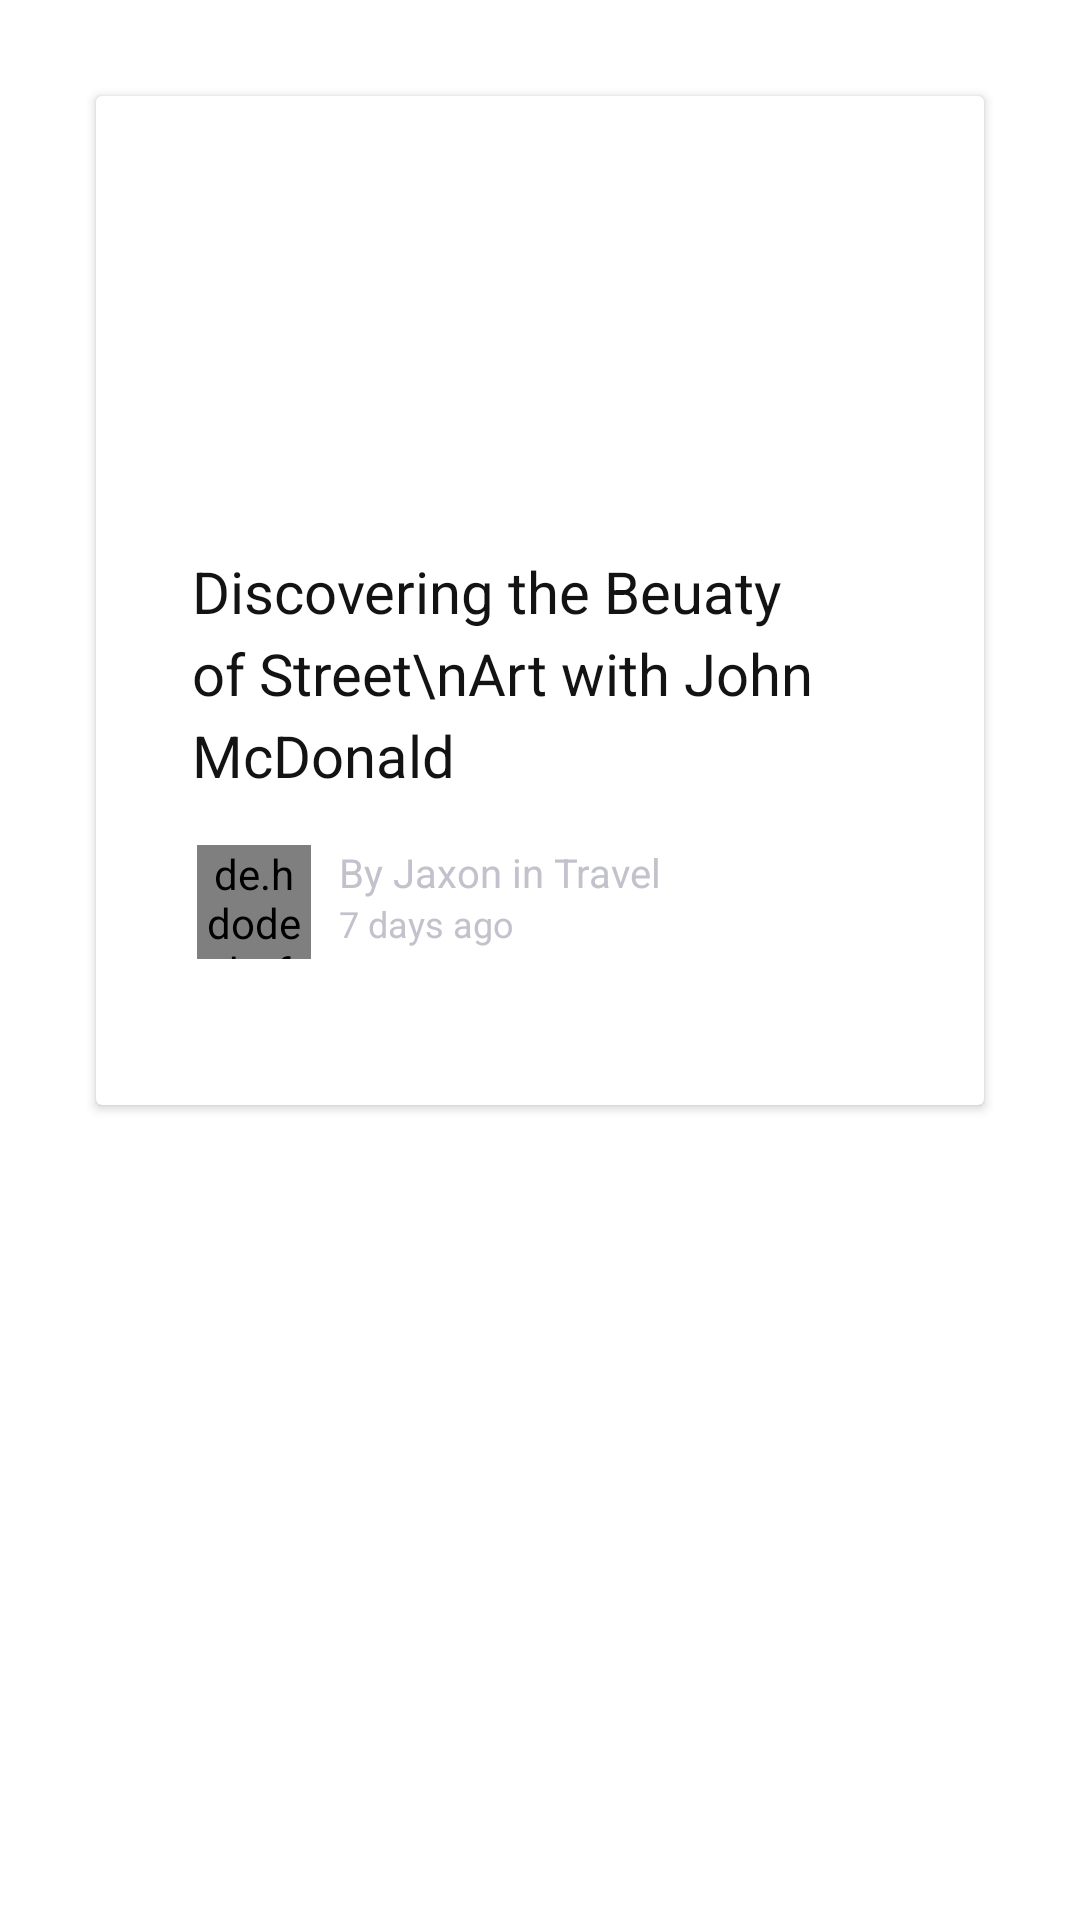

Layout XML and referenced resources for this Android screen:
<!-- AndroidManifest.xml: application theme Theme.News_app -->
<!-- res/layout/custom_list.xml -->
<?xml version="1.0" encoding="utf-8"?>
<LinearLayout android:layout_width="match_parent"
    android:layout_height="wrap_content"
    xmlns:app="http://schemas.android.com/apk/res-auto"
    xmlns:tools="http://schemas.android.com/tools"
    android:orientation="horizontal"
    android:padding="@dimen/spacing_medium"
    android:visibility="visible"
    xmlns:android="http://schemas.android.com/apk/res/android">

    <androidx.cardview.widget.CardView
        android:layout_width="0dp"
        android:layout_height="wrap_content"
        android:layout_margin="@dimen/spacing_medium"
        android:layout_weight="1"
        android:id="@+id/cCard"
        app:cardCornerRadius="2dp"
        app:cardElevation="2dp">

        <LinearLayout
            android:layout_width="match_parent"
            android:layout_height="wrap_content"
            android:orientation="vertical">

            <ImageView
                android:layout_width="match_parent"
                android:layout_height="120dp"

                android:id="@+id/cImage"
                android:scaleType="centerCrop" />

            <LinearLayout
                android:layout_width="match_parent"
                android:layout_height="wrap_content"
                android:gravity="center"
                android:orientation="horizontal"
                android:padding="@dimen/spacing_large">

                <LinearLayout
                    android:layout_width="0dp"
                    android:layout_height="wrap_content"
                    android:layout_weight="1"
                    android:orientation="vertical">

                    <TextView
                        android:layout_width="wrap_content"
                        android:layout_height="wrap_content"
                        android:textSize="19.2sp"
                        android:id="@+id/cTitle"
                        android:textColor="#131314"
                        android:lineSpacingExtra="4.8sp"
                        android:text="Discovering the Beuaty of Street\nArt with John McDonald"
                        />

                    <LinearLayout
                        android:layout_width="match_parent"
                        android:layout_height="wrap_content"
                        android:layout_gravity="bottom"
                        android:layout_marginBottom="15dp"
                        android:layout_above="@+id/view_layout"
                        android:orientation="horizontal">

                        <LinearLayout
                            android:layout_width="41dp"
                            android:layout_height="41dp"
                            android:layout_marginTop="15.8dp">

                            <de.hdodenhof.circleimageview.CircleImageView
                                xmlns:app="http://schemas.android.com/apk/res-auto"
                                android:layout_width="38dp"
                                android:layout_height="38dp"
                                android:layout_gravity="center"
                                android:layout_marginLeft="1.5dp"
                                android:layout_marginRight="0.5dp"
                                android:src="@drawable/pop_profile"
                                app:civ_border_color="@color/white"
                                app:civ_border_width="2.5dp"
                                android:layout_marginStart="1.5dp"
                                android:layout_marginEnd="0.5dp" />
                        </LinearLayout>

                        <LinearLayout
                            android:layout_width="0dp"
                            android:layout_height="wrap_content"
                            android:layout_marginLeft="8dp"
                            android:layout_marginTop="16.9dp"
                            android:layout_weight="1"
                            android:orientation="vertical"
                            android:layout_marginStart="8dp">

                            <TextView
                                android:layout_width="wrap_content"
                                android:layout_height="wrap_content"
                                android:lineSpacingExtra="2.6sp"
                                android:text="@string/by_jaxon_in_travel"
                                android:textColor="#c2c2cc"
                                android:textSize="13.4sp"
                                android:id="@+id/pAuthor"
                                tools:ignore="MissingClass" />

                            <LinearLayout
                                android:layout_width="wrap_content"
                                android:layout_height="wrap_content"
                                android:orientation="horizontal">

                                <TextView
                                    android:layout_width="wrap_content"
                                    android:layout_height="wrap_content"
                                    android:lineSpacingExtra="2.1sp"
                                    android:text="@string/_7_days_ago"
                                    android:textColor="#c2c2cc"
                                    android:id="@+id/pTime"
                                    android:textSize="12sp"
                                    tools:ignore="MissingClass" />


                            </LinearLayout>

                        </LinearLayout>




                    </LinearLayout>

                </LinearLayout>



            </LinearLayout>

        </LinearLayout>
    </androidx.cardview.widget.CardView>



</LinearLayout>
<!-- resources referenced by this layout -->
<resources>
  <color name="white">#ffffff</color>
  <dimen name="spacing_large">32dp</dimen>
  <dimen name="spacing_medium">16dp</dimen>
  <string name="_7_days_ago">7 days ago</string>
  <string name="by_jaxon_in_travel">By Jaxon in Travel</string>
  <style name="Theme.News_app" parent="Theme.MaterialComponents.DayNight.NoActionBar">
          
          <item name="colorPrimary">@color/purple_500</item>
          <item name="colorPrimaryVariant">@color/purple_700</item>
          <item name="colorOnPrimary">@color/white</item>
          
          <item name="colorSecondary">@color/teal_200</item>
          <item name="colorSecondaryVariant">@color/teal_700</item>
          <item name="colorOnSecondary">@color/black</item>
          
          <item name="android:statusBarColor" tools:targetApi="l">?attr/colorPrimaryVariant</item>
          
      </style>
  <color name="purple_500">#FF6200EE</color>
  <color name="purple_700">#FF3700B3</color>
  <color name="teal_200">#FF03DAC5</color>
  <color name="teal_700">#FF018786</color>
  <color name="black">#000000</color>
</resources>
